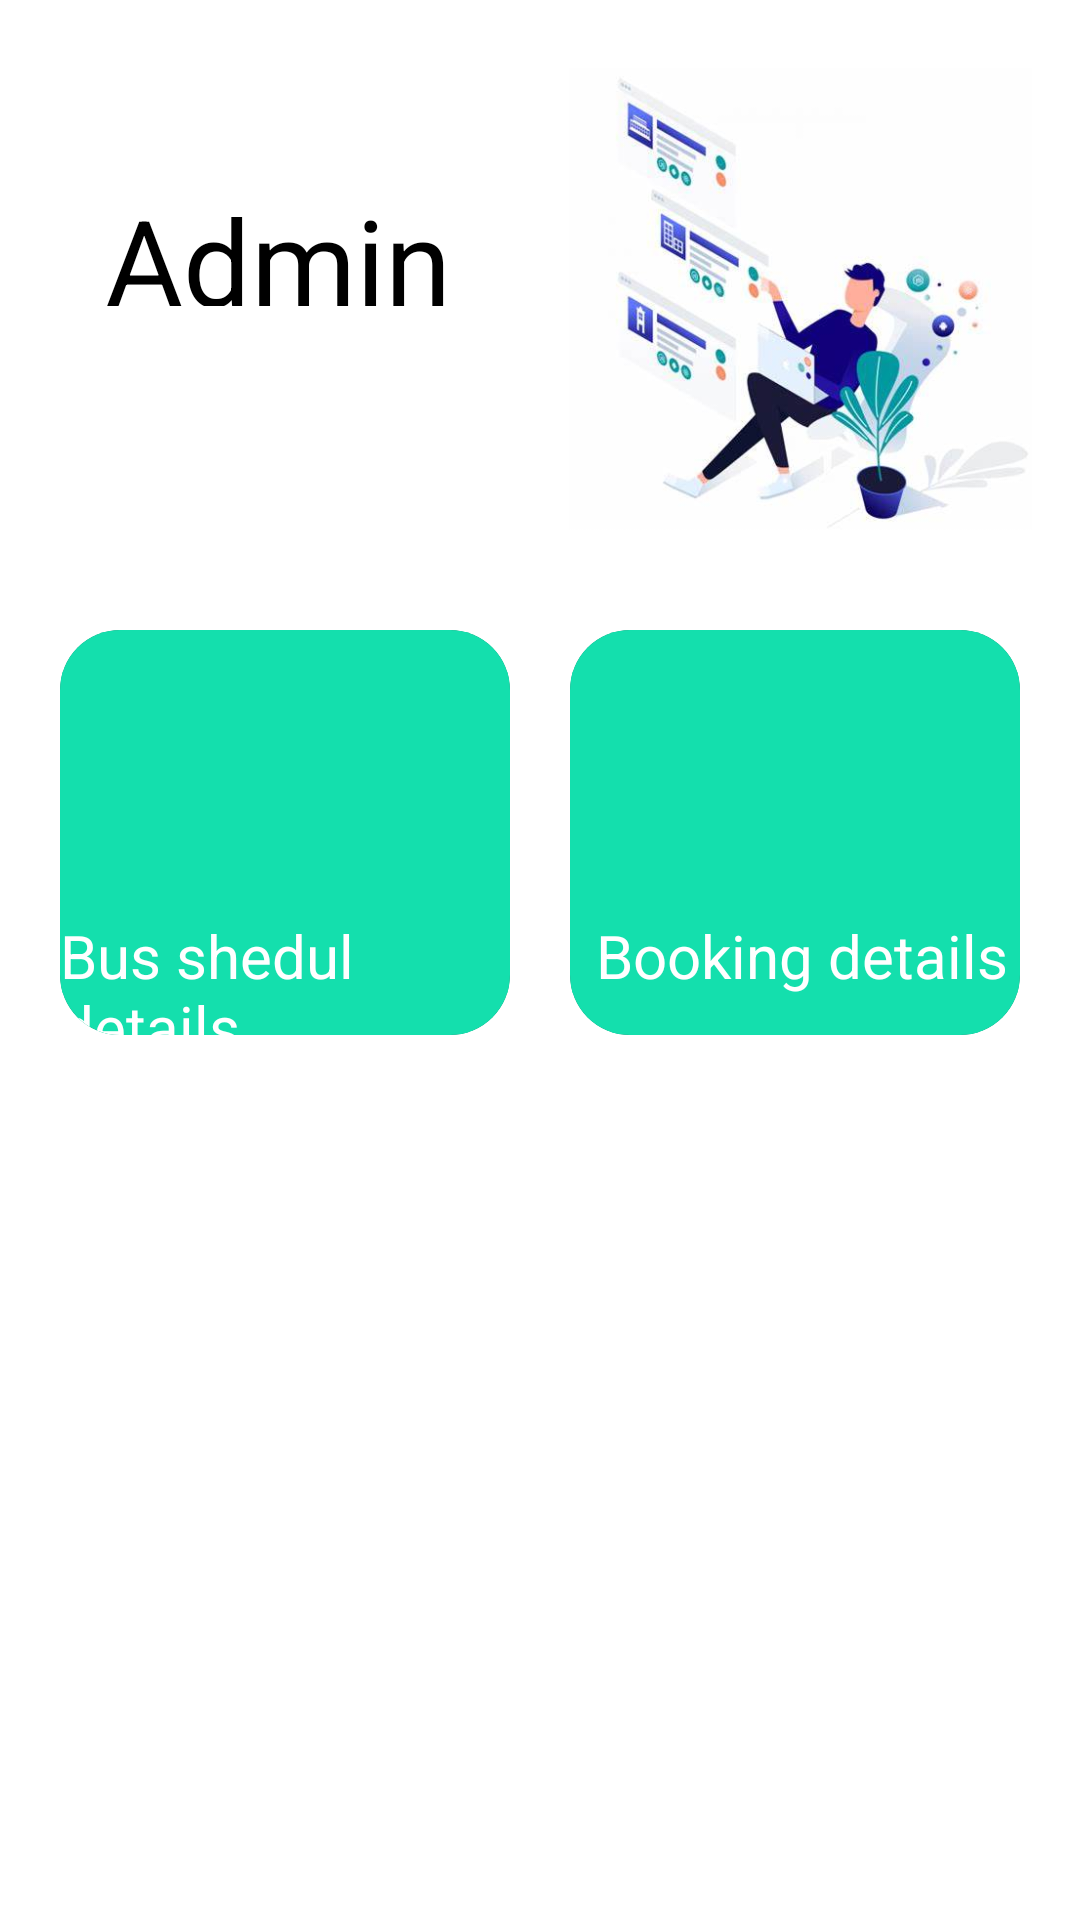

Android layout source for this screen:
<!-- AndroidManifest.xml: application theme Theme.StoreDataRealtime -->
<!-- res/layout/activity_admin.xml -->
<?xml version="1.0" encoding="utf-8"?>
<RelativeLayout xmlns:android="http://schemas.android.com/apk/res/android"
    xmlns:app="http://schemas.android.com/apk/res-auto"
    xmlns:tools="http://schemas.android.com/tools"
    android:layout_width="match_parent"
    android:layout_height="match_parent"
    tools:context=".AdminDashbord">

    <ScrollView
        android:layout_width="fill_parent"
        android:layout_height="fill_parent">

        <androidx.constraintlayout.widget.ConstraintLayout
            android:layout_width="match_parent"
            android:layout_height="wrap_content"
            android:id="@+id/constraintLayout"
            android:layout_marginTop="20dp">






            <ImageView
                android:layout_width="0dp"
                android:layout_height="160dp"
                android:id="@+id/amazonImage"
                android:src="@drawable/img1"
                app:layout_constraintTop_toTopOf="parent"
                app:layout_constraintEnd_toEndOf="parent"
                android:layout_marginEnd="16dp"
                app:layout_constraintStart_toEndOf="@id/amazonName"/>

            <TextView
                android:layout_width="0dp"
                android:layout_height="42dp"
                android:id="@+id/amazonName"
                android:text="Admin"
                android:textSize="40dp"
                android:textColor="@color/black"
                android:layout_marginStart="35dp"
                android:layout_marginTop="40dp"

                app:layout_constraintTop_toTopOf="parent"
                app:layout_constraintStart_toStartOf="parent"
                app:layout_constraintEnd_toStartOf="@+id/amazonImage"/>








            <LinearLayout
                android:layout_width="0dp"
                android:layout_height="175dp"
                android:id="@+id/row1"
                android:orientation="horizontal"
                android:layout_marginTop="10dp"
                android:padding="10dp"
                app:layout_constraintHorizontal_bias="0.0"
                app:layout_constraintStart_toStartOf="parent"
                app:layout_constraintEnd_toEndOf="parent"
                app:layout_constraintTop_toBottomOf="@id/amazonImage">

                <androidx.cardview.widget.CardView
                    android:layout_width="0dp"
                    android:layout_height="match_parent"
                    android:id="@+id/clothingCard"
                    android:layout_margin="10dp"
                    android:layout_weight="1"
                    app:cardElevation="20dp"
                    app:cardCornerRadius="20dp"
                    android:clickable="true"
                    android:focusable="true"
                    android:foreground="?android:attr/selectableItemBackground"
                    android:background="@android:color/transparent"
                    >

                    <RelativeLayout
                        android:layout_width="match_parent"
                        android:layout_height="match_parent"
                        android:background="@drawable/button_background">

                        <TextView
                            android:layout_width="wrap_content"
                            android:layout_height="wrap_content"
                            android:id="@+id/clothingName"
                            android:text="Bus shedul details"
                            android:textSize="20sp"
                            android:textColor="@color/white"

                            android:layout_marginTop="10dp"
                            android:layout_centerHorizontal="true"
                            android:layout_below="@+id/clothingImage"/>

                        <ImageView
                            android:layout_width="70dp"
                            android:layout_height="70dp"
                            android:id="@+id/clothingImage"
                            android:src="@drawable/img2"
                            android:layout_marginTop="15dp"
                            android:layout_centerHorizontal="true"/>

                    </RelativeLayout>
                </androidx.cardview.widget.CardView>

                <androidx.cardview.widget.CardView
                    android:layout_width="0dp"
                    android:layout_height="match_parent"


                    android:id="@+id/busdetails"
                    android:layout_margin="10dp"
                    android:layout_weight="1"
                    app:cardElevation="20dp"
                    app:cardCornerRadius="20dp">

                    <RelativeLayout
                        android:layout_width="match_parent"
                        android:layout_height="match_parent"
                        android:background="@drawable/button_background">

                        <TextView
                            android:layout_width="wrap_content"
                            android:layout_height="wrap_content"
                            android:id="@+id/elecName"
                            android:text=" Booking details"
                            android:textSize="20sp"
                            android:textColor="@color/white"

                            android:layout_marginTop="10dp"
                            android:layout_centerHorizontal="true"
                            android:layout_below="@+id/elecImage"/>

                        <ImageView
                            android:layout_width="70dp"
                            android:layout_height="70dp"
                            android:id="@+id/elecImage"
                            android:src="@drawable/img2"
                            android:layout_marginTop="15dp"
                            android:layout_centerHorizontal="true"/>

                    </RelativeLayout>
                </androidx.cardview.widget.CardView>
            </LinearLayout>











        </androidx.constraintlayout.widget.ConstraintLayout>


    </ScrollView>



</RelativeLayout>
<!-- resources referenced by this layout -->
<resources>
  <color name="black">#FF000000</color>
  <color name="white">#FFFFFFFF</color>
  <!-- drawable button_background (drawable) -->
  <?xml version="1.0" encoding="utf-8"?>
  <shape xmlns:android="http://schemas.android.com/apk/res/android">
      <corners android:radius="10dp" />
      <solid android:color="#14dfad" />
      <stroke
          android:width="1dp"
          android:color="#14dfad" />
  </shape>
  <!-- drawable img1: jpeg bitmap (drawable, 18701 bytes) -->
</resources>
